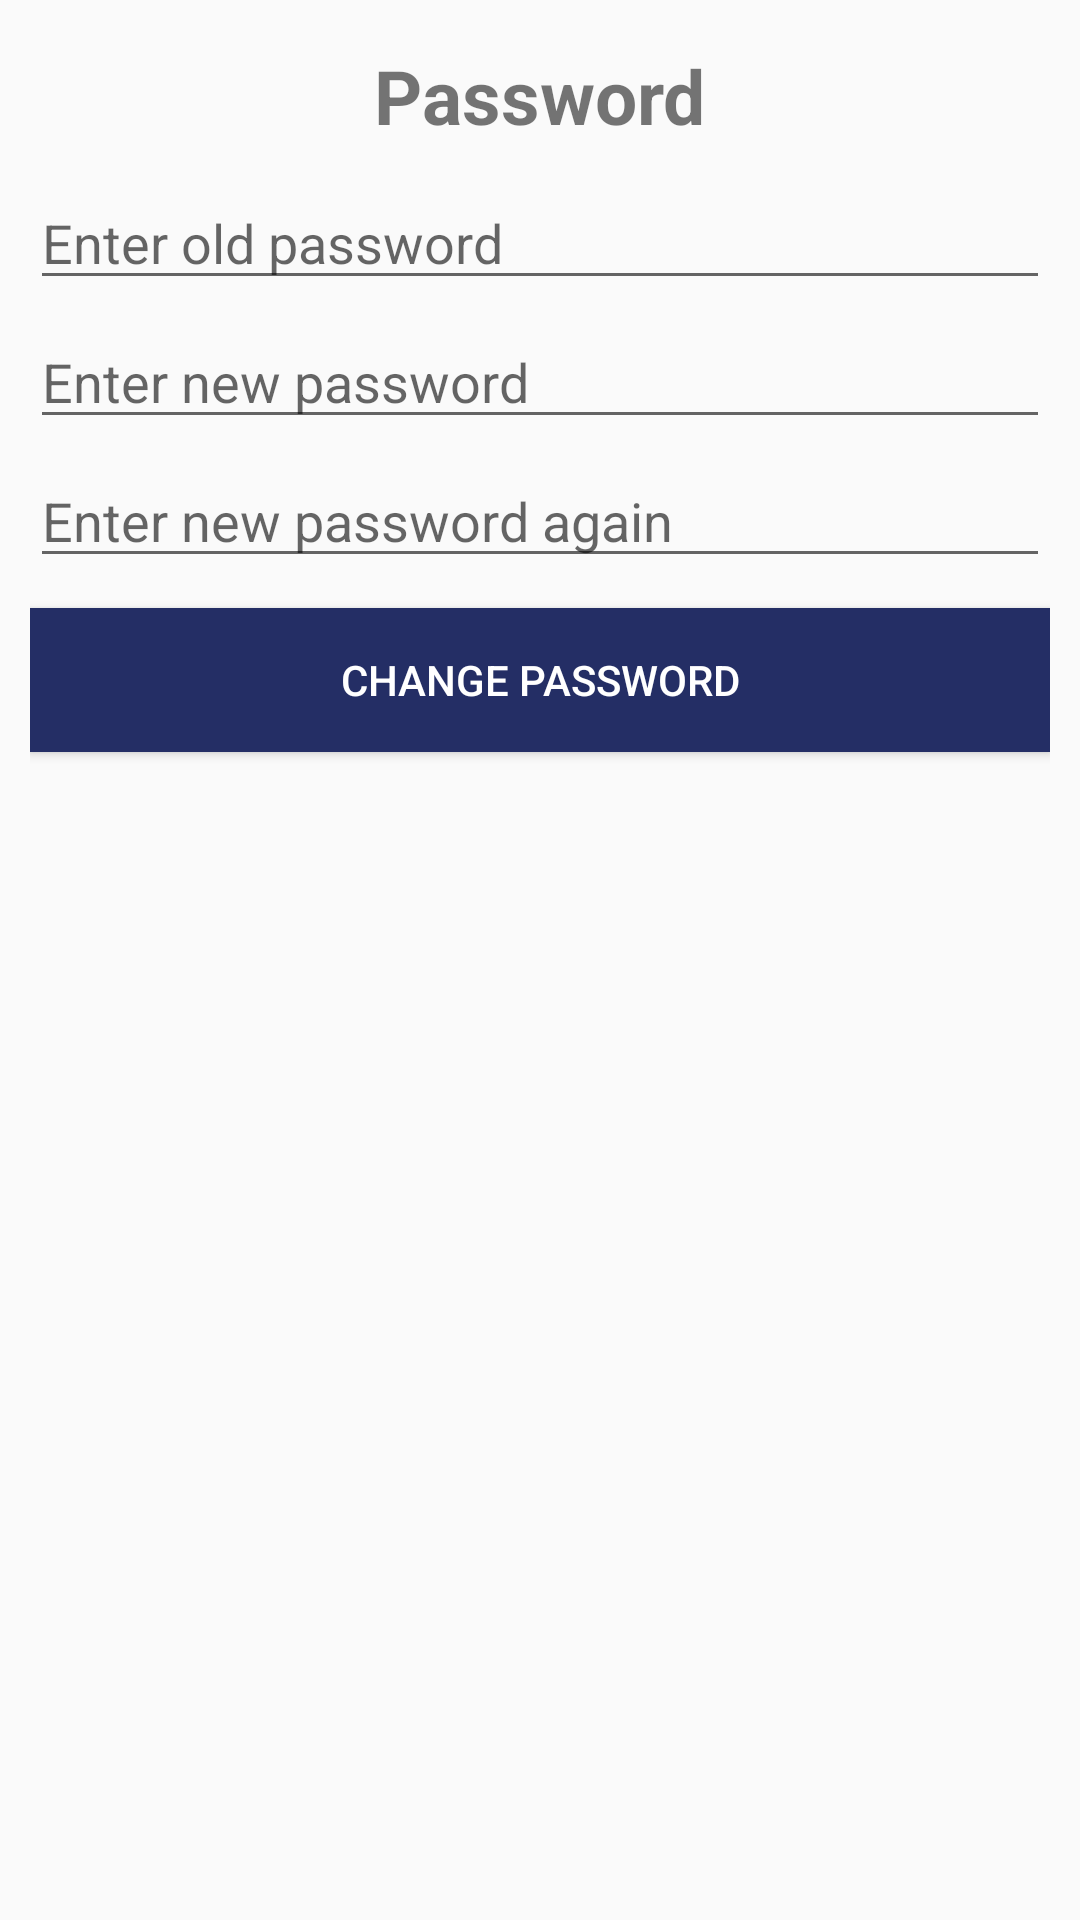

Write the Android layout XML for this screen, with the resource values it uses.
<!-- AndroidManifest.xml: application theme AppTheme -->
<!-- res/layout/dialog_password.xml -->
<?xml version="1.0" encoding="utf-8"?>
<LinearLayout xmlns:android="http://schemas.android.com/apk/res/android"
    android:orientation="vertical" android:layout_width="match_parent"
    android:layout_height="match_parent"
    android:padding="10dp">

    <TextView
        android:id="@+id/textView"
        android:layout_width="wrap_content"
        android:layout_height="wrap_content"
        android:layout_gravity="center"
        android:layout_marginTop="5dp"
        android:text="@string/password"
        android:textSize="25sp"
        android:textStyle="bold" />

    <EditText
        android:id="@+id/edittext_password_dialog1"
        android:layout_width="match_parent"
        android:layout_height="wrap_content"
        android:layout_marginTop="10dp"
        android:ems="10"
        android:hint="@string/enter_old_password"
        android:inputType="textPassword" />

    <EditText
        android:id="@+id/edittext_password_dialog2"
        android:layout_width="match_parent"
        android:layout_height="wrap_content"
        android:layout_marginTop="5dp"
        android:ems="10"
        android:hint="@string/enter_new_password"
        android:inputType="textPassword" />

    <EditText
        android:id="@+id/edittext_password_dialog3"
        android:layout_width="match_parent"
        android:layout_height="wrap_content"
        android:layout_marginTop="5dp"
        android:ems="10"
        android:hint="@string/enter_new_password_again"
        android:inputType="textPassword" />

    <Button
        android:id="@+id/button_change_password"
        android:layout_width="match_parent"
        android:layout_height="wrap_content"
        android:layout_marginTop="10dp"
        android:background="@color/colorPrimary"
        android:text="@string/change_password"
        android:textColor="@android:color/white" />
</LinearLayout>
<!-- resources referenced by this layout -->
<resources>
  <color name="colorPrimary">#242E65</color>
  <string name="change_password">Change password</string>
  <string name="enter_new_password">Enter new password</string>
  <string name="enter_new_password_again">Enter new password again</string>
  <string name="enter_old_password">Enter old password</string>
  <string name="password">Password</string>
  <style name="AppTheme" parent="Theme.AppCompat.Light.NoActionBar">
          
          <item name="colorPrimary">@color/colorPrimary</item>
          <item name="colorPrimaryDark">@color/colorPrimaryDark</item>
          <item name="colorAccent">@color/colorAccent</item>
      </style>
  <color name="colorPrimaryDark">#242E65</color>
  <color name="colorAccent">#36B77B</color>
</resources>
